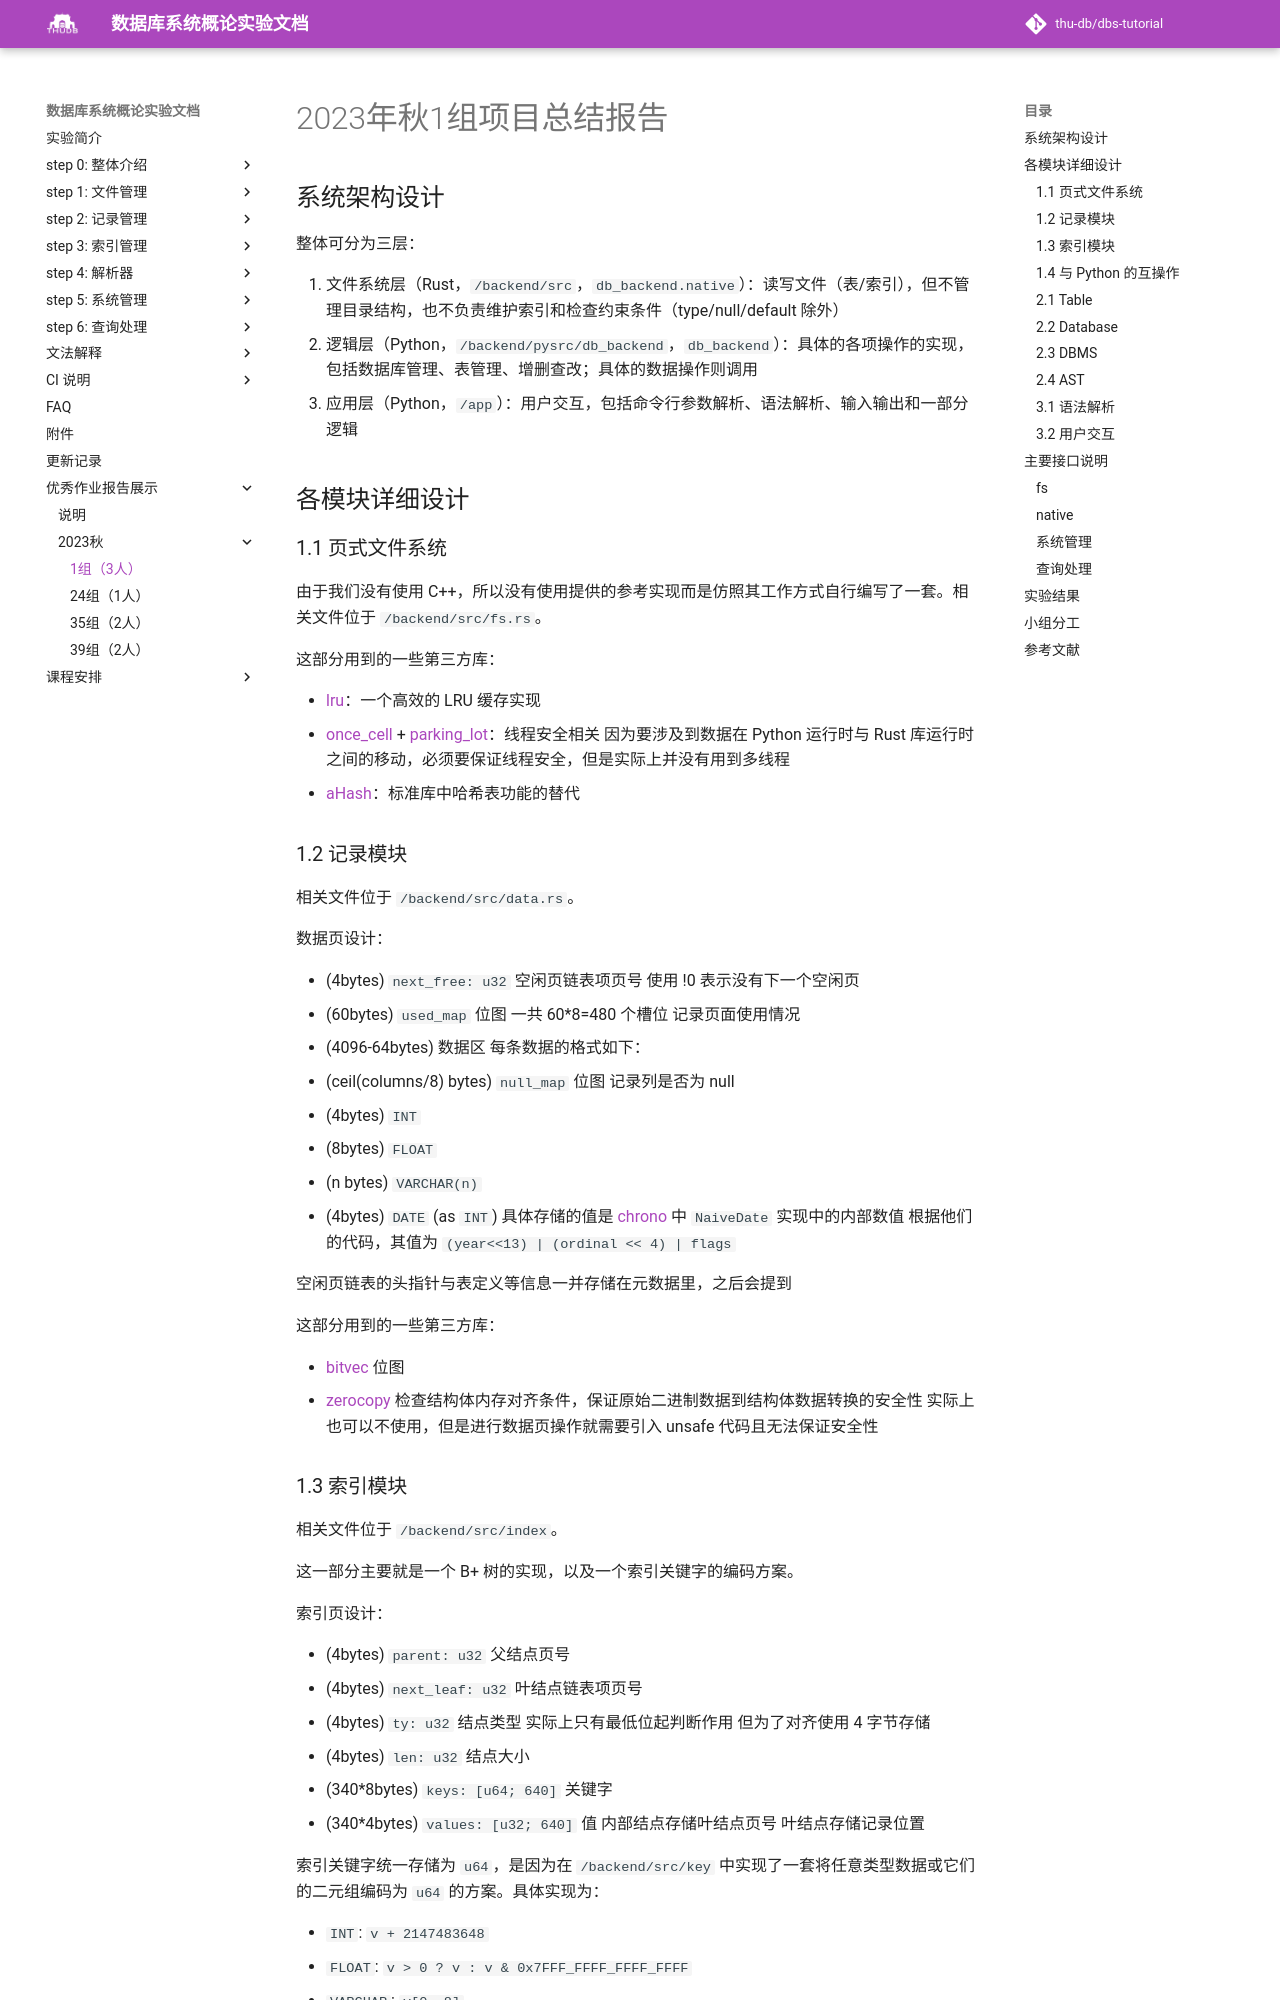

repository: thu-db/dbs-tutorial · page: reports/2023/1/index.html · generator: mkdocs

# 2023年秋1组项目总结报告

## 系统架构设计

整体可分为三层：

1. 文件系统层（Rust，`/backend/src`，`db_backend.native`）：读写文件（表/索引），但不管理目录结构，也不负责维护索引和检查约束条件（type/null/default 除外）
2. 逻辑层（Python，`/backend/pysrc/db_backend`，`db_backend`）：具体的各项操作的实现，包括数据库管理、表管理、增删查改；具体的数据操作则调用
3. 应用层（Python，`/app`）：用户交互，包括命令行参数解析、语法解析、输入输出和一部分逻辑

## 各模块详细设计

### 1.1 页式文件系统

由于我们没有使用 C++，所以没有使用提供的参考实现而是仿照其工作方式自行编写了一套。相关文件位于 `/backend/src/fs.rs`。

这部分用到的一些第三方库：

- [lru](https://github.com/jeromefroe/lru-rs)：一个高效的 LRU 缓存实现
- [once_cell](https://github.com/matklad/once_cell) + [parking_lot](https://github.com/Amanieu/parking_lot)：线程安全相关 因为要涉及到数据在 Python 运行时与 Rust 库运行时之间的移动，必须要保证线程安全，但是实际上并没有用到多线程
- [aHash](https://github.com/tkaitchuck/ahash)：标准库中哈希表功能的替代

### 1.2 记录模块

相关文件位于 `/backend/src/data.rs`。

数据页设计：

- (4bytes) `next_free: u32` 空闲页链表项页号 使用 !0 表示没有下一个空闲页
- (60bytes) `used_map` 位图 一共 60\*8=480 个槽位 记录页面使用情况
- (4096-64bytes) 数据区 每条数据的格式如下：
  - (ceil(columns/8) bytes) `null_map` 位图 记录列是否为 null
  - (4bytes) `INT`
  - (8bytes) `FLOAT`
  - (n bytes) `VARCHAR(n)`
  - (4bytes) `DATE` (as `INT`) 具体存储的值是 [chrono](https://github.com/chronotope/chrono) 中 `NaiveDate` 实现中的内部数值 根据他们的代码，其值为 `(year<<13) | (ordinal << 4) | flags`

空闲页链表的头指针与表定义等信息一并存储在元数据里，之后会提到

这部分用到的一些第三方库：

- [bitvec](https://github.com/ferrilab/bitvec) 位图
- [zerocopy](https://github.com/google/zerocopy) 检查结构体内存对齐条件，保证原始二进制数据到结构体数据转换的安全性 实际上也可以不使用，但是进行数据页操作就需要引入 unsafe 代码且无法保证安全性
